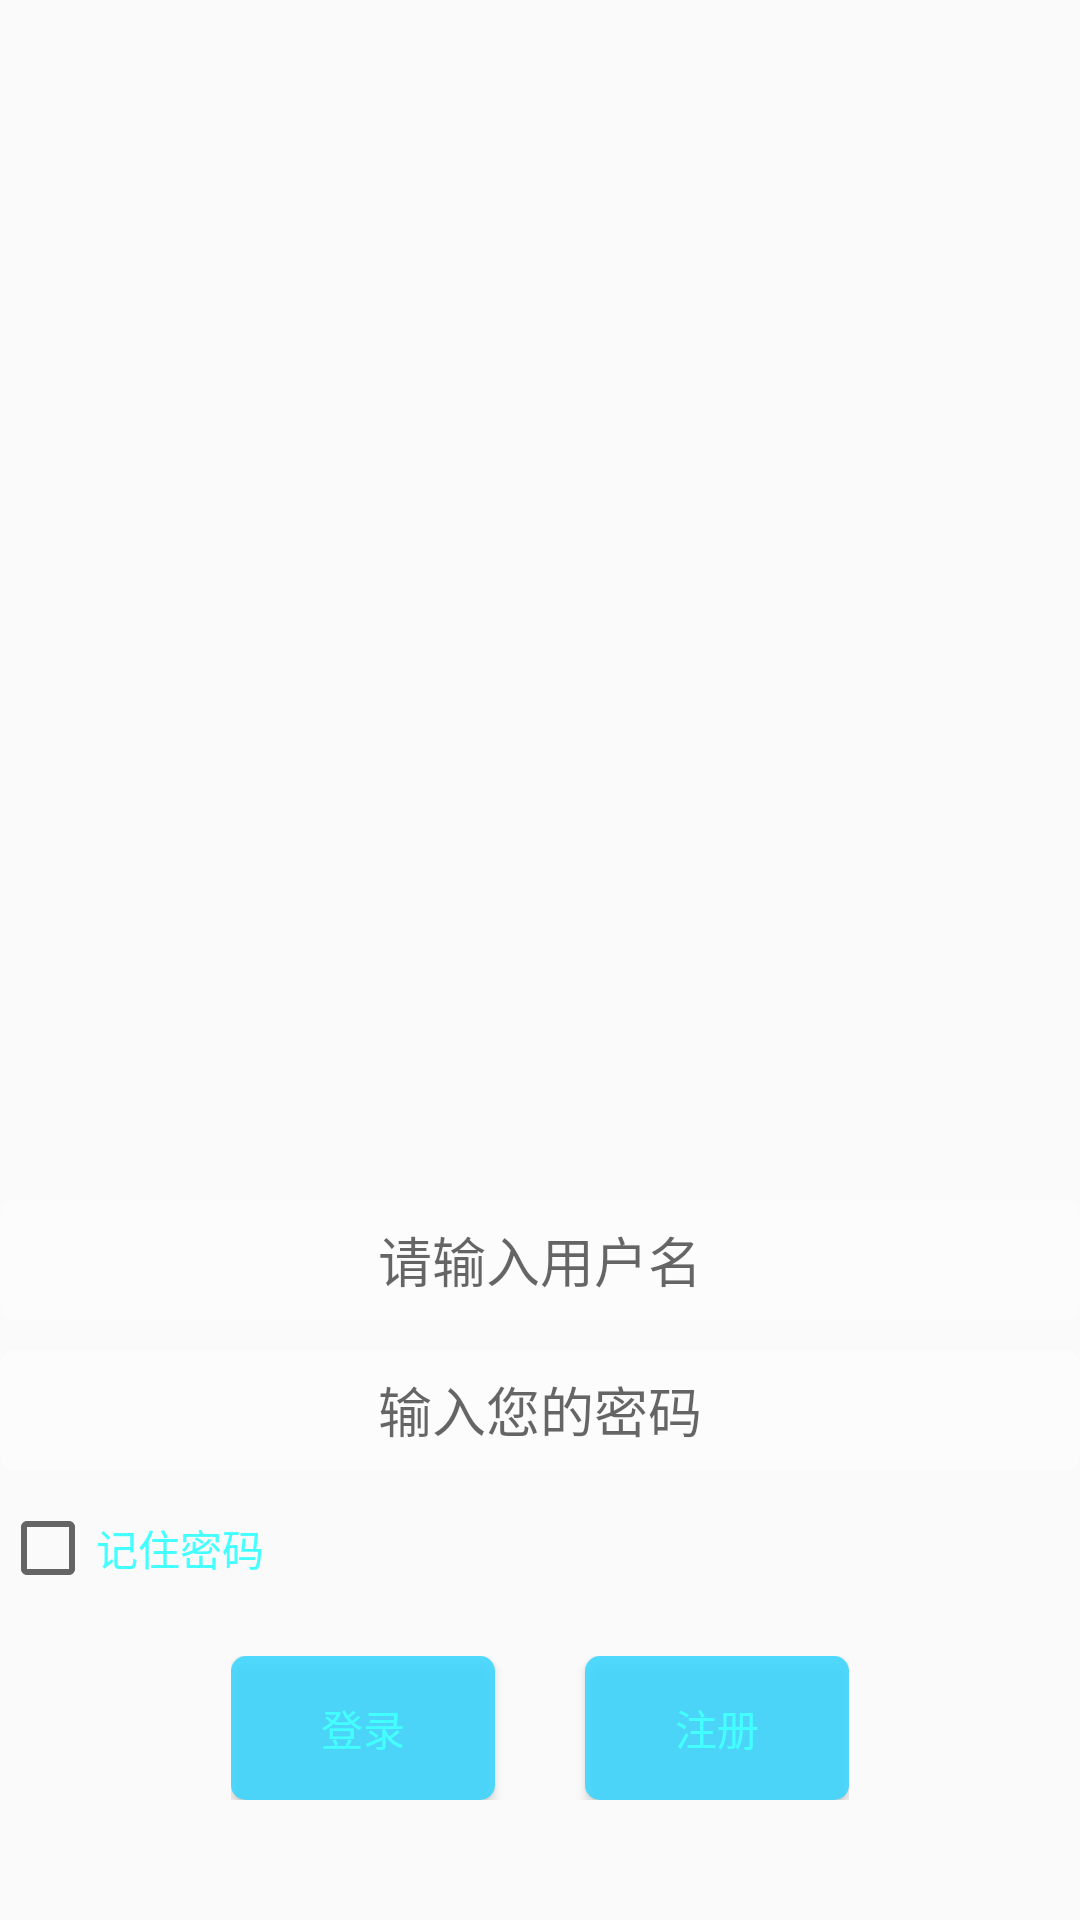

Produce the Android XML layout that renders to this screen, including the resource entries it uses.
<!-- AndroidManifest.xml: application theme AppTheme -->
<!-- res/layout/activity_login.xml -->
<?xml version="1.0" encoding="utf-8"?>
<RelativeLayout
    android:id="@+id/et_login"
    android:layout_width="fill_parent"

    android:layout_height="fill_parent"
    xmlns:android="http://schemas.android.com/apk/res/android">
    <LinearLayout
        android:layout_width="match_parent"
        android:layout_height="wrap_content"
        android:layout_centerInParent="true"
        android:orientation="vertical"

        android:paddingBottom="20dp"
        android:layout_above="@+id/login_layout_sign"
        >
        <EditText
            android:id="@+id/et_login_username"
            android:layout_width="match_parent"
            android:layout_height="40dp"
            android:hint="&#35831;&#36755;&#20837;&#29992;&#25143;&#21517;"
            android:textSize="18sp"
            android:background="@drawable/login_background_tv"
            android:gravity="center"
            android:layout_centerInParent="true" />
        <EditText
            android:id="@+id/et_login_passwd"
            android:layout_width="match_parent"
            android:layout_height="40dp"
            android:layout_marginTop="10dp"
            android:hint="输入您的密码"
            android:textSize="18sp"
            android:gravity="center"
            android:layout_centerInParent="true"
            android:background="@drawable/login_background_tv"
            android:layout_below="@+id/et_login_username"
            />
        <CheckBox
            android:id="@+id/ck_login_save"
            android:layout_width="wrap_content"
            android:layout_height="wrap_content"
            android:layout_centerInParent="true"
            android:layout_below="@+id/et_login_passwd"
            android:textColor="#44ffff"
            android:layout_marginTop="10dp"
            android:gravity="center"
            android:text="记住密码" />
    </LinearLayout>


    <LinearLayout
        android:id="@+id/login_layout_sign"
        android:layout_width="wrap_content"
        android:layout_height="wrap_content"
        android:layout_centerInParent="true"
        android:orientation="horizontal"
        android:layout_alignParentBottom="true"
        android:paddingBottom="40dp"
        >
        <Button
            android:id="@+id/bt_login_login"
            android:layout_width="wrap_content"
            android:layout_height="wrap_content"
            android:background="@drawable/login_background_bt"
            android:text="&#30331;&#24405;"
            android:textColor="#44ffff"
            android:layout_toRightOf="@+id/bt_login_regist"

            />
        <Button
            android:id="@+id/bt_login_regist"
            android:layout_width="wrap_content"
            android:layout_marginLeft="30dp"
            android:layout_height="wrap_content"
            android:textColor="#44ffff"
            android:background="@drawable/login_background_bt"
            android:text="&#27880;&#20876;"
            />
    </LinearLayout>

</RelativeLayout>
<!-- resources referenced by this layout -->
<resources>
  <!-- drawable login_background_bt (drawable) -->
  <?xml version="1.0" encoding="UTF-8"?>
  <shape xmlns:android="http://schemas.android.com/apk/res/android">
    <solid android:color="#dd38d6ff" />
    
    <corners android:topLeftRadius="5dp" android:topRightRadius="5dp"
      android:bottomRightRadius="5dp" android:bottomLeftRadius="5dp"/>
  
     
  </shape>
  <!-- drawable login_background_tv (drawable) -->
  <?xml version="1.0" encoding="UTF-8"?>
  <shape xmlns:android="http://schemas.android.com/apk/res/android">
    <solid android:color="#55ffffff" />
    
    <corners android:topLeftRadius="5dp" android:topRightRadius="5dp"
      android:bottomRightRadius="5dp" android:bottomLeftRadius="5dp"/>
  
     
  </shape>
  <style name="AppTheme" parent="Theme.AppCompat.Light.DarkActionBar">
          
          <item name="colorPrimary">@color/colorPrimary</item>
          <item name="colorPrimaryDark">@color/colorPrimaryDark</item>
          <item name="colorAccent">@color/colorAccent</item>
      </style>
  <color name="colorPrimary">#3F51B5</color>
  <color name="colorPrimaryDark">#303F9F</color>
  <color name="colorAccent">#FF4081</color>
</resources>
